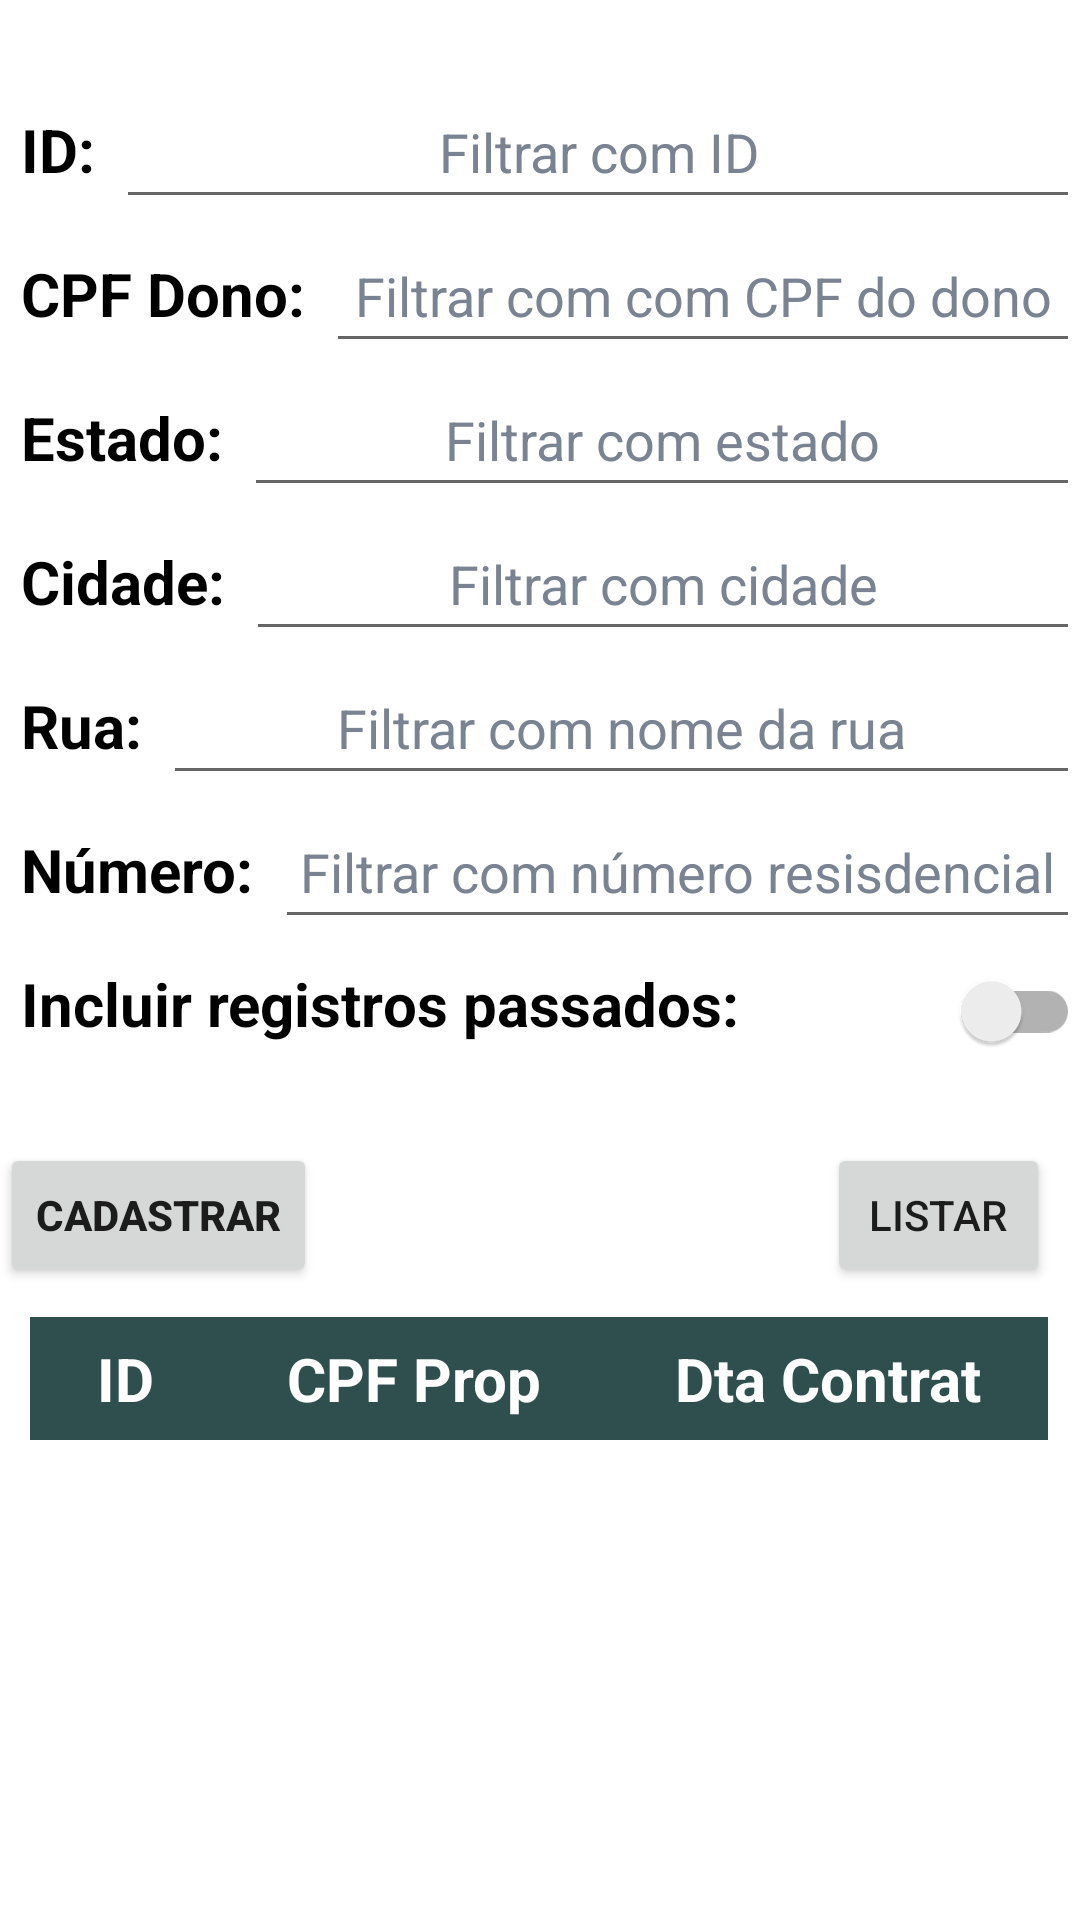

The Android layout XML behind this screen, and the referenced resources:
<!-- AndroidManifest.xml: application theme Theme.SCoTL -->
<!-- res/layout/activity_system_client_read_warehouse.xml -->
<?xml version="1.0" encoding="utf-8"?>
<androidx.constraintlayout.widget.ConstraintLayout xmlns:android="http://schemas.android.com/apk/res/android"
    xmlns:app="http://schemas.android.com/apk/res-auto"
    xmlns:tools="http://schemas.android.com/tools"
    android:layout_width="match_parent"
    android:layout_height="match_parent"
    tools:context=".SystemClientReadEmployeeActivity">

    <ScrollView
        android:id="@+id/scrollView2"
        android:layout_width="wrap_content"
        android:layout_height="wrap_content"
        android:translationY="0dp"
        app:layout_constraintBottom_toBottomOf="parent"
        app:layout_constraintEnd_toEndOf="parent"
        app:layout_constraintHorizontal_bias="0.0"
        app:layout_constraintStart_toStartOf="parent"
        app:layout_constraintTop_toTopOf="parent"
        app:layout_constraintVertical_bias="0">

        <LinearLayout
            android:layout_width="match_parent"
            android:layout_height="wrap_content"
            android:orientation="vertical"
            android:layout_marginTop="25dp">

            <LinearLayout
                android:layout_width="match_parent"
                android:layout_height="wrap_content"
                android:orientation="horizontal">

                <TextView
                    android:padding="7dp"
                    android:layout_width="wrap_content"
                    android:layout_height="wrap_content"
                    android:text="ID:"
                    android:textStyle="bold"
                    android:textSize="20sp"
                    android:textColor="@color/black"/>

                <EditText
                    android:id="@+id/system_client_read_warehouse_id_edit_text"
                    android:layout_width="match_parent"
                    android:layout_height="48dp"
                    android:hint="Filtrar com ID"
                    android:textColorHint="#7A8391"
                    android:gravity="center"
                    android:inputType="number"/>

            </LinearLayout>



            <LinearLayout
                android:layout_width="match_parent"
                android:layout_height="wrap_content"
                android:orientation="horizontal">

                <TextView
                    android:padding="7dp"
                    android:layout_width="wrap_content"
                    android:layout_height="wrap_content"
                    android:text="CPF Dono:"
                    android:textStyle="bold"
                    android:textSize="20sp"
                    android:textColor="@color/black"/>

                <EditText
                    android:id="@+id/system_client_read_warehouse_owner_cpf_edit_text"
                    android:layout_width="match_parent"
                    android:layout_height="48dp"
                    android:hint="Filtrar com com CPF do dono"
                    android:textColorHint="#7A8391"
                    android:gravity="center"
                    android:inputType="number"/>

            </LinearLayout>

            <LinearLayout
                android:layout_width="match_parent"
                android:layout_height="wrap_content"
                android:orientation="horizontal">

                <TextView
                    android:padding="7dp"
                    android:layout_width="wrap_content"
                    android:layout_height="wrap_content"
                    android:text="Estado:"
                    android:textStyle="bold"
                    android:textSize="20sp"
                    android:textColor="@color/black"/>

                <EditText
                    android:id="@+id/system_client_read_warehouse_state_edit_text"
                    android:layout_width="match_parent"
                    android:layout_height="48dp"
                    android:hint="Filtrar com estado"
                    android:textColorHint="#7A8391"
                    android:gravity="center"
                    android:inputType="text"/>

            </LinearLayout>

            <LinearLayout
                android:layout_width="match_parent"
                android:layout_height="wrap_content"
                android:orientation="horizontal">

                <TextView
                    android:padding="7dp"
                    android:layout_width="wrap_content"
                    android:layout_height="wrap_content"
                    android:text="Cidade:"
                    android:textStyle="bold"
                    android:textSize="20sp"
                    android:textColor="@color/black"/>

                <EditText
                    android:id="@+id/system_client_read_warehouse_city_edit_text"
                    android:layout_width="match_parent"
                    android:layout_height="48dp"
                    android:hint="Filtrar com cidade"
                    android:textColorHint="#7A8391"
                    android:gravity="center"
                    android:inputType="text"/>

            </LinearLayout>

            <LinearLayout
                android:layout_width="match_parent"
                android:layout_height="wrap_content"
                android:orientation="horizontal">

                <TextView
                    android:padding="7dp"
                    android:layout_width="wrap_content"
                    android:layout_height="wrap_content"
                    android:text="Rua:"
                    android:textStyle="bold"
                    android:textSize="20sp"
                    android:textColor="@color/black"/>

                <EditText
                    android:id="@+id/system_client_read_warehouse_street_edit_text"
                    android:layout_width="match_parent"
                    android:layout_height="48dp"
                    android:hint="Filtrar com nome da rua"
                    android:textColorHint="#7A8391"
                    android:gravity="center"
                    android:inputType="text"/>

            </LinearLayout>

            <LinearLayout
                android:layout_width="match_parent"
                android:layout_height="wrap_content"
                android:orientation="horizontal">

                <TextView
                    android:padding="7dp"
                    android:layout_width="wrap_content"
                    android:layout_height="wrap_content"
                    android:text="Número:"
                    android:textStyle="bold"
                    android:textSize="20sp"
                    android:textColor="@color/black"/>

                <EditText
                    android:id="@+id/system_client_read_warehouse_number_edit_text"
                    android:layout_width="match_parent"
                    android:layout_height="48dp"
                    android:hint="Filtrar com número resisdencial"
                    android:textColorHint="#7A8391"
                    android:gravity="center"
                    android:inputType="text"/>

            </LinearLayout>

            <LinearLayout
                android:layout_width="match_parent"
                android:layout_height="wrap_content"
                android:orientation="horizontal"
                android:layout_marginBottom="20dp">

                <TextView
                    android:padding="7dp"
                    android:layout_width="wrap_content"
                    android:layout_height="wrap_content"
                    android:text="Incluir registros passados:"
                    android:textSize="20sp"
                    android:textColor="@color/black"
                    android:textStyle="bold"/>

                <androidx.appcompat.widget.SwitchCompat
                    android:id="@+id/system_client_read_warehouse_with_past_register_switch"
                    android:layout_width="match_parent"
                    android:layout_height="wrap_content"/>

            </LinearLayout>

            <LinearLayout
                android:layout_width="match_parent"
                android:layout_height="match_parent"
                android:gravity="center"
                android:orientation="horizontal">

                <Button
                    android:id="@+id/system_client_read_warehouse_register_button"
                    android:layout_width="wrap_content"
                    android:layout_height="wrap_content"
                    android:text="CADASTRAR"
                    android:layout_marginRight="170dp"
                    android:textStyle="bold"/>

                <Button
                    android:id="@+id/system_client_read_warehouse_list_button"
                    android:layout_width="wrap_content"
                    android:layout_height="wrap_content"
                    android:paddingHorizontal="10dp"
                    android:layout_marginEnd="10dp"
                    android:text="LISTAR" />

            </LinearLayout>


            <TableLayout
                android:id="@+id/system_client_read_warehouse_table_layout"
                android:layout_width="match_parent"
                android:layout_height="wrap_content"
                android:background="#FFFFFF"
                android:padding="10dp"
                android:shrinkColumns="*"
                android:stretchColumns="*">

                <TableRow>

                    <TextView
                        android:layout_width="wrap_content"
                        android:layout_height="wrap_content"
                        android:background="#2F4F4F"
                        android:gravity="center"
                        android:padding="7dp"
                        android:text="ID"
                        android:textColor="#FFFFFF"
                        android:textSize="20sp"
                        android:textStyle="bold" />

                    <TextView
                        android:layout_width="wrap_content"
                        android:layout_height="wrap_content"
                        android:background="#2F4F4F"
                        android:gravity="center"
                        android:padding="7dp"
                        android:text="CPF Prop"
                        android:textColor="#FFFFFF"
                        android:textSize="20sp"
                        android:textStyle="bold" />

                    <TextView
                        android:layout_width="wrap_content"
                        android:layout_height="wrap_content"
                        android:background="#2F4F4F"
                        android:gravity="center"
                        android:padding="7dp"
                        android:text="Dta Contrat"
                        android:textColor="#FFFFFF"
                        android:textSize="20sp"
                        android:textStyle="bold" />

                </TableRow>

            </TableLayout>

        </LinearLayout>

    </ScrollView>
</androidx.constraintlayout.widget.ConstraintLayout>
<!-- resources referenced by this layout -->
<resources>
  <style name="Theme.SCoTL" parent="Theme.MaterialComponents.DayNight.DarkActionBar">
          
          <item name="colorPrimary">@color/purple_500</item>
          <item name="colorPrimaryVariant">@color/purple_700</item>
          <item name="colorOnPrimary">@color/white</item>
          
          <item name="colorSecondary">@color/teal_200</item>
          <item name="colorSecondaryVariant">@color/teal_700</item>
          <item name="colorOnSecondary">@color/black</item>
          
          <item name="android:statusBarColor" tools:targetApi="l">?attr/colorPrimaryVariant</item>
          
      </style>
  <!-- not gathered from this repository: default colours our renderer supplied (Android Studio template values) -->
  <color name="purple_500">#FF6200EE</color>
  <color name="purple_700">#FF3700B3</color>
  <color name="teal_200">#FF03DAC5</color>
  <color name="teal_700">#FF018786</color>
  <color name="black">#FF000000</color>
  <color name="white">#FFFFFFFF</color>
</resources>
